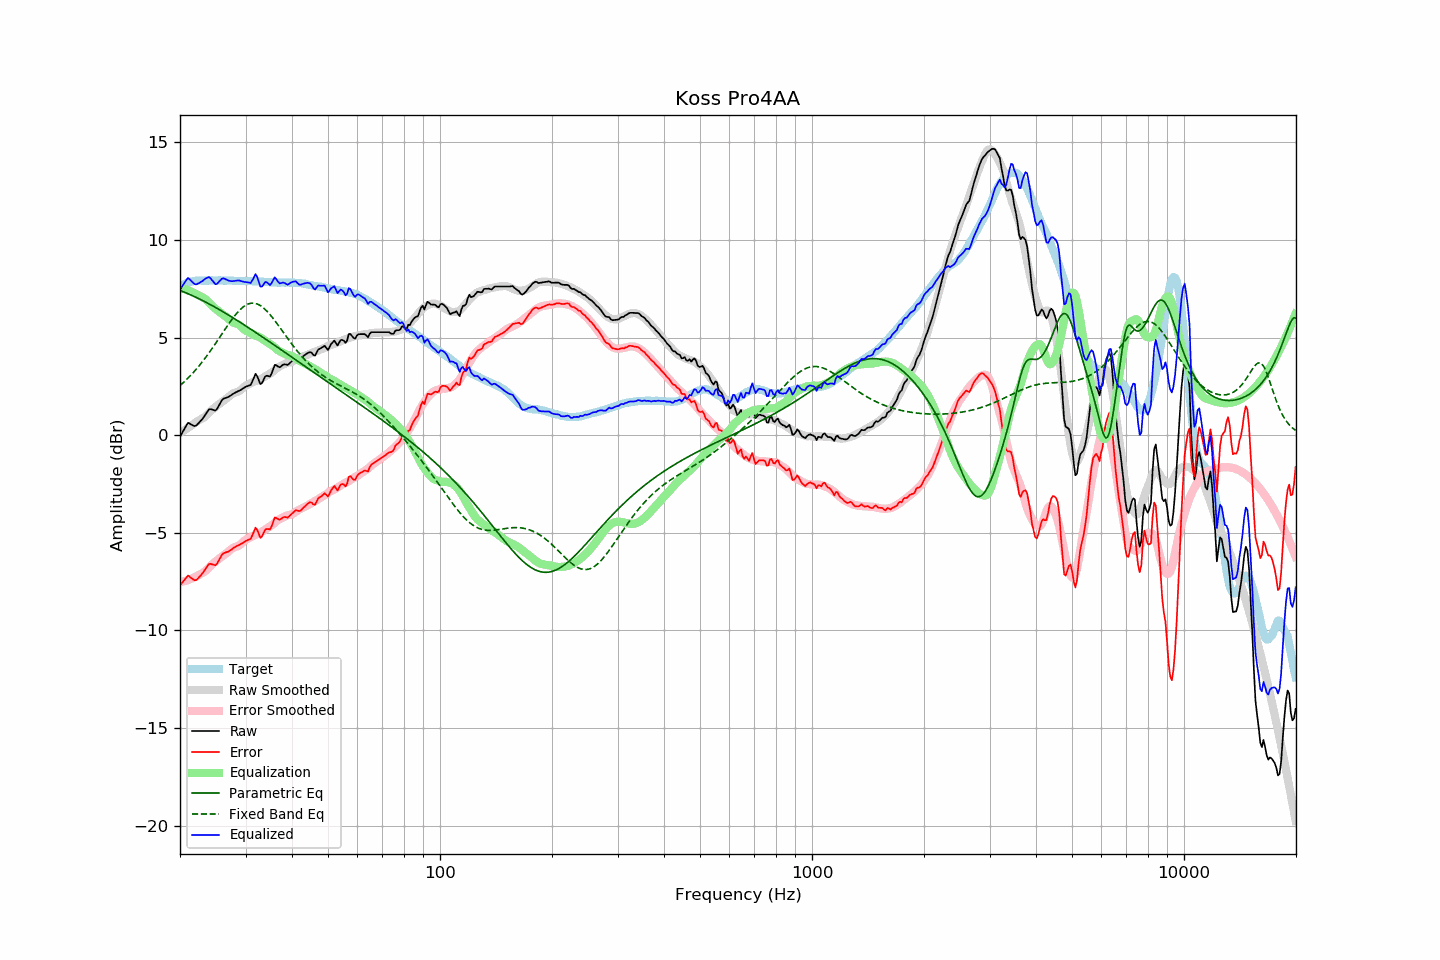

The table this chart was drawn from, first rows:
frequency, raw, error, smoothed, error_smoothed, equalization, parametric_eq, fixed_band_eq, equalized_raw, equalized_smoothed, target
20.00, -0.08, -7.68, 0.10, -7.53, 7.53, 7.41, 2.54, 7.46, 7.63, 7.61
20.20, 0.06, -7.59, 0.16, -7.51, 7.51, 7.38, 2.61, 7.58, 7.67, 7.65
20.40, 0.22, -7.49, 0.21, -7.49, 7.49, 7.34, 2.69, 7.71, 7.71, 7.70
20.61, 0.35, -7.38, 0.27, -7.47, 7.47, 7.31, 2.76, 7.82, 7.74, 7.73
20.81, 0.51, -7.28, 0.32, -7.45, 7.45, 7.28, 2.84, 7.95, 7.77, 7.78
21.02, 0.63, -7.19, 0.38, -7.42, 7.42, 7.24, 2.92, 8.05, 7.80, 7.82
21.23, 0.59, -7.25, 0.43, -7.39, 7.39, 7.21, 3.01, 7.98, 7.82, 7.84
21.44, 0.54, -7.32, 0.49, -7.35, 7.35, 7.17, 3.09, 7.90, 7.84, 7.86
21.66, 0.51, -7.38, 0.55, -7.32, 7.32, 7.13, 3.18, 7.82, 7.86, 7.88
21.87, 0.46, -7.43, 0.60, -7.28, 7.28, 7.10, 3.27, 7.74, 7.88, 7.89
22.09, 0.49, -7.42, 0.66, -7.23, 7.23, 7.06, 3.37, 7.72, 7.90, 7.91
22.31, 0.57, -7.35, 0.72, -7.19, 7.19, 7.02, 3.46, 7.75, 7.91, 7.92
22.54, 0.65, -7.27, 0.77, -7.14, 7.14, 6.98, 3.56, 7.80, 7.92, 7.92
22.76, 0.75, -7.17, 0.82, -7.10, 7.10, 6.94, 3.67, 7.85, 7.92, 7.92
22.99, 0.83, -7.07, 0.86, -7.06, 7.06, 6.90, 3.77, 7.89, 7.92, 7.91
23.22, 0.95, -6.95, 0.91, -7.01, 7.01, 6.86, 3.88, 7.97, 7.92, 7.91
23.45, 1.08, -6.83, 0.97, -6.95, 6.95, 6.81, 3.98, 8.02, 7.92, 7.91
23.69, 1.19, -6.72, 1.05, -6.87, 6.87, 6.77, 4.10, 8.06, 7.92, 7.91
23.92, 1.31, -6.60, 1.14, -6.79, 6.79, 6.73, 4.21, 8.10, 7.92, 7.91
24.16, 1.33, -6.59, 1.22, -6.70, 6.70, 6.68, 4.32, 8.03, 7.92, 7.92
24.40, 1.31, -6.62, 1.30, -6.62, 6.62, 6.64, 4.44, 7.93, 7.92, 7.93
24.65, 1.28, -6.64, 1.38, -6.54, 6.54, 6.59, 4.56, 7.83, 7.92, 7.92
24.89, 1.26, -6.66, 1.44, -6.48, 6.48, 6.55, 4.68, 7.73, 7.92, 7.92
25.14, 1.34, -6.58, 1.51, -6.41, 6.41, 6.50, 4.80, 7.75, 7.92, 7.92
25.39, 1.49, -6.44, 1.57, -6.35, 6.35, 6.45, 4.93, 7.84, 7.92, 7.93
25.65, 1.63, -6.29, 1.63, -6.29, 6.29, 6.40, 5.05, 7.92, 7.92, 7.93
25.91, 1.78, -6.13, 1.69, -6.23, 6.23, 6.36, 5.17, 8.01, 7.92, 7.92
26.16, 1.87, -6.05, 1.75, -6.17, 6.17, 6.31, 5.30, 8.03, 7.92, 7.92
26.43, 1.89, -6.02, 1.81, -6.10, 6.10, 6.26, 5.42, 8.00, 7.92, 7.91
26.69, 1.92, -5.99, 1.88, -6.04, 6.04, 6.21, 5.54, 7.96, 7.92, 7.91
26.96, 1.95, -5.97, 1.95, -5.97, 5.97, 6.16, 5.66, 7.92, 7.91, 7.92
27.23, 2.00, -5.92, 2.02, -5.89, 5.89, 6.11, 5.78, 7.90, 7.91, 7.92
27.50, 2.05, -5.86, 2.08, -5.83, 5.83, 6.06, 5.89, 7.88, 7.91, 7.92
27.77, 2.12, -5.79, 2.14, -5.77, 5.77, 6.01, 6.01, 7.89, 7.91, 7.91
28.05, 2.16, -5.74, 2.17, -5.73, 5.73, 5.96, 6.11, 7.90, 7.91, 7.91
28.33, 2.20, -5.69, 2.20, -5.71, 5.71, 5.91, 6.21, 7.91, 7.90, 7.89
28.62, 2.24, -5.65, 2.22, -5.68, 5.68, 5.85, 6.31, 7.92, 7.90, 7.89
28.90, 2.28, -5.62, 2.27, -5.63, 5.63, 5.80, 6.39, 7.92, 7.90, 7.90
29.19, 2.32, -5.56, 2.33, -5.57, 5.57, 5.75, 6.47, 7.89, 7.90, 7.89
29.48, 2.39, -5.52, 2.41, -5.48, 5.48, 5.70, 6.55, 7.87, 7.90, 7.91
29.78, 2.43, -5.46, 2.48, -5.41, 5.41, 5.64, 6.61, 7.84, 7.89, 7.89
30.08, 2.48, -5.42, 2.54, -5.35, 5.35, 5.59, 6.66, 7.84, 7.89, 7.90
30.38, 2.51, -5.38, 2.58, -5.31, 5.31, 5.54, 6.70, 7.82, 7.89, 7.89
30.68, 2.54, -5.34, 2.62, -5.27, 5.27, 5.48, 6.73, 7.81, 7.89, 7.89
30.99, 2.57, -5.31, 2.67, -5.22, 5.22, 5.43, 6.75, 7.80, 7.89, 7.89
31.30, 2.75, -5.13, 2.71, -5.17, 5.17, 5.37, 6.76, 7.93, 7.88, 7.88
31.61, 2.94, -4.94, 2.75, -5.13, 5.13, 5.32, 6.76, 8.08, 7.88, 7.88
31.93, 3.14, -4.74, 2.77, -5.10, 5.10, 5.27, 6.74, 8.25, 7.88, 7.88
32.24, 3.02, -4.84, 2.79, -5.08, 5.08, 5.21, 6.72, 8.10, 7.87, 7.87
32.57, 2.82, -5.06, 2.82, -5.04, 5.04, 5.16, 6.68, 7.86, 7.87, 7.87
32.89, 2.62, -5.26, 2.87, -5.00, 5.00, 5.10, 6.63, 7.61, 7.86, 7.87
33.22, 2.67, -5.19, 2.91, -4.94, 4.94, 5.04, 6.58, 7.61, 7.86, 7.86
33.55, 2.84, -5.02, 2.96, -4.89, 4.89, 4.99, 6.51, 7.73, 7.85, 7.85
33.89, 3.00, -4.84, 3.01, -4.84, 4.84, 4.93, 6.44, 7.84, 7.85, 7.84
34.23, 3.04, -4.80, 3.06, -4.79, 4.79, 4.88, 6.36, 7.83, 7.84, 7.85
34.57, 3.02, -4.81, 3.10, -4.73, 4.73, 4.82, 6.27, 7.76, 7.84, 7.83
34.92, 3.00, -4.83, 3.15, -4.68, 4.68, 4.77, 6.17, 7.69, 7.83, 7.83
35.27, 3.16, -4.66, 3.20, -4.63, 4.63, 4.71, 6.07, 7.79, 7.83, 7.83
35.62, 3.38, -4.44, 3.26, -4.56, 4.56, 4.65, 5.97, 7.94, 7.82, 7.82
35.97, 3.60, -4.21, 3.34, -4.48, 4.48, 4.60, 5.86, 8.09, 7.82, 7.82
... 635 more rows
